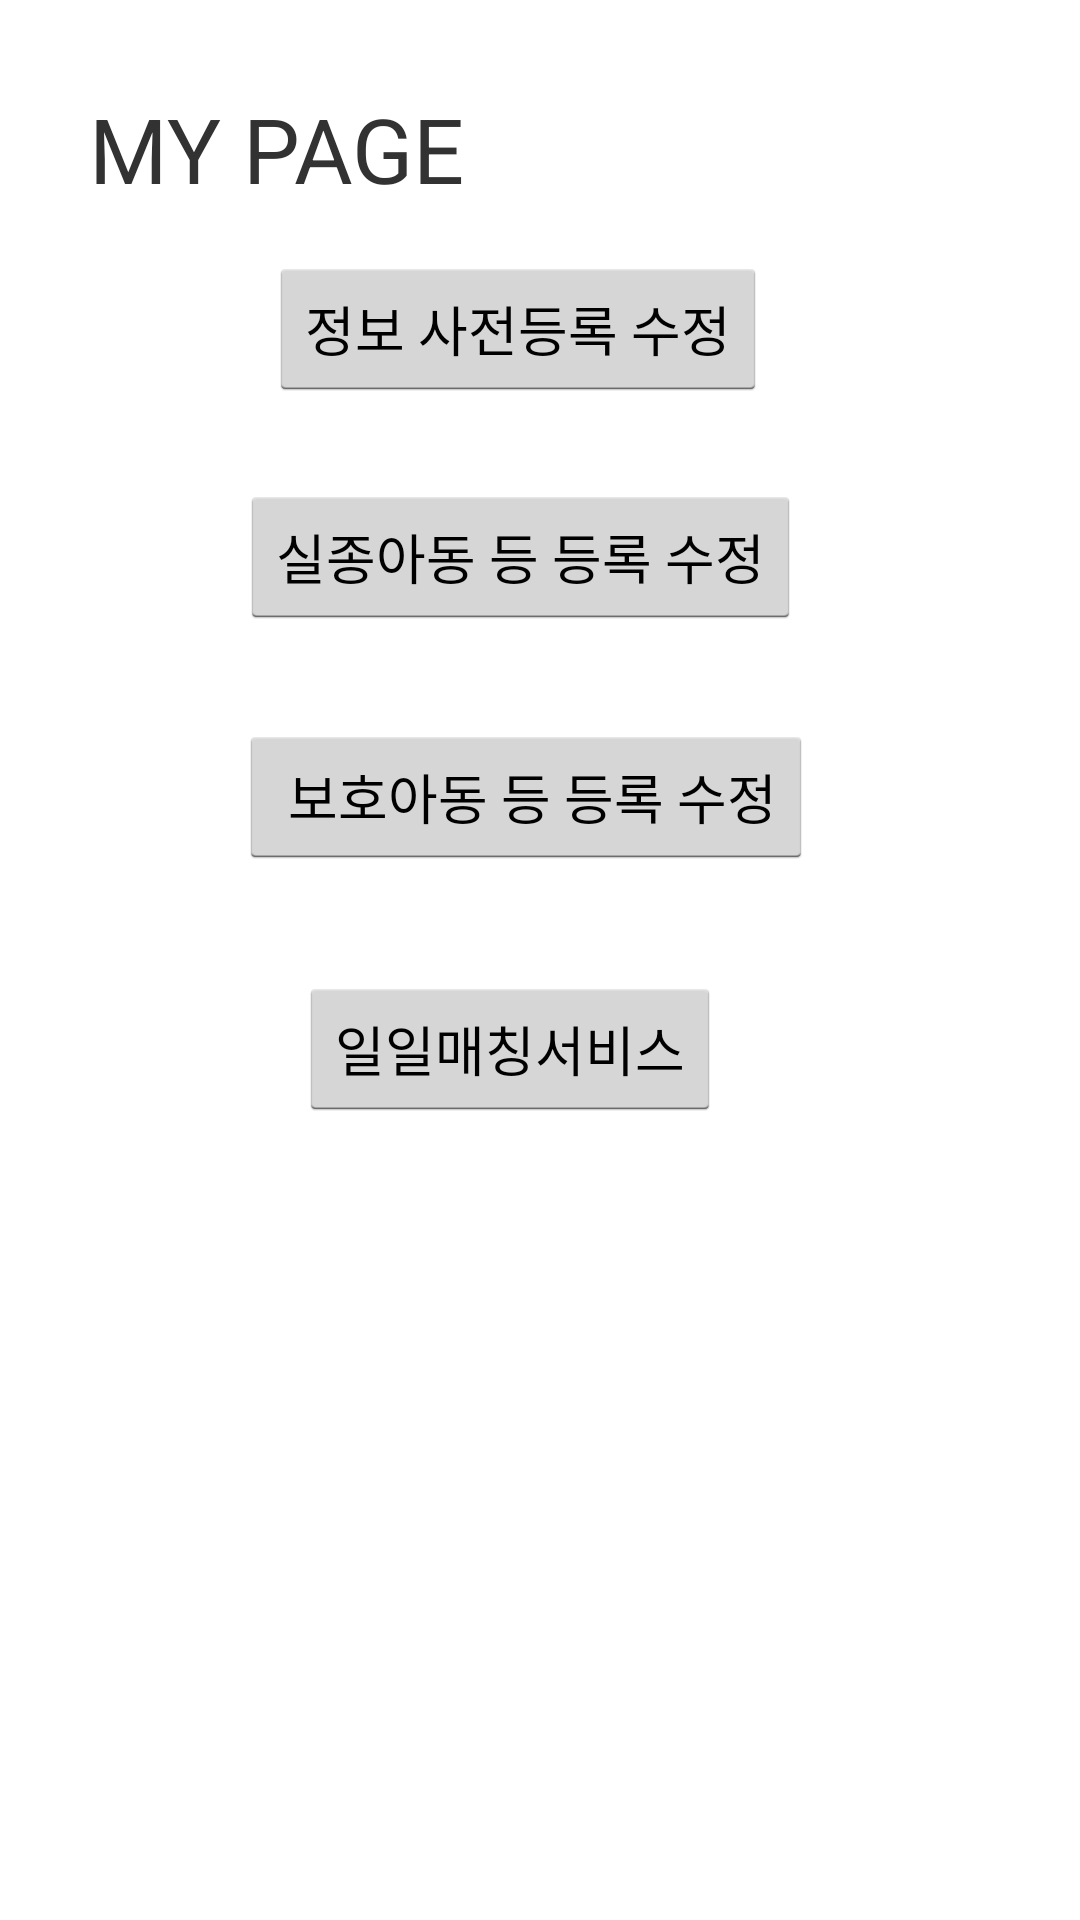

The Android layout XML behind this screen, and the referenced resources:
<!-- AndroidManifest.xml: application theme AppTheme -->
<!-- res/layout/mypage_main.xml -->
<?xml version="1.0" encoding="utf-8"?>
<android.support.constraint.ConstraintLayout xmlns:android="http://schemas.android.com/apk/res/android"
    xmlns:app="http://schemas.android.com/apk/res-auto"
    xmlns:tools="http://schemas.android.com/tools"
    android:layout_width="match_parent"
    android:layout_height="match_parent"
    tools:context="blockChainTCL.babychain.NewMainActivity">

    <TextView
        android:id="@+id/textView"
        android:layout_width="wrap_content"
        android:layout_height="wrap_content"
        android:text="MY PAGE"
        android:textSize="30sp"
        app:layout_constraintBottom_toBottomOf="parent"
        app:layout_constraintHorizontal_bias="0.127"
        app:layout_constraintLeft_toLeftOf="parent"
        app:layout_constraintRight_toRightOf="parent"
        app:layout_constraintTop_toTopOf="parent"
        app:layout_constraintVertical_bias="0.049" />

    <Button
        android:id="@+id/bnt_edit_1"
        android:layout_width="wrap_content"
        android:layout_height="wrap_content"
        android:layout_marginStart="8dp"
        android:layout_marginLeft="8dp"
        android:layout_marginTop="16dp"
        android:layout_marginEnd="8dp"
        android:layout_marginRight="8dp"
        android:onClick="mOnClick"
        android:text="정보 사전등록 수정"
        app:layout_constraintEnd_toEndOf="parent"
        app:layout_constraintHorizontal_bias="0.459"
        app:layout_constraintStart_toStartOf="parent"
        app:layout_constraintTop_toBottomOf="@+id/textView" />

    <Button
        android:id="@+id/btn_edit_2"
        android:layout_width="wrap_content"
        android:layout_height="wrap_content"
        android:layout_marginStart="8dp"
        android:layout_marginLeft="8dp"
        android:layout_marginTop="28dp"
        android:layout_marginEnd="8dp"
        android:layout_marginRight="8dp"
        android:onClick="mOnClick"
        android:text="실종아동 등 등록 수정"
        app:layout_constraintEnd_toEndOf="parent"
        app:layout_constraintHorizontal_bias="0.459"
        app:layout_constraintStart_toStartOf="parent"
        app:layout_constraintTop_toBottomOf="@+id/bnt_edit_1" />

    <Button
        android:id="@+id/btn_edit_3"
        android:layout_width="wrap_content"
        android:layout_height="wrap_content"
        android:layout_marginStart="8dp"
        android:layout_marginLeft="8dp"
        android:layout_marginTop="32dp"
        android:layout_marginEnd="8dp"
        android:layout_marginRight="8dp"
        android:onClick="mOnClick"
        android:text=" 보호아동 등 등록 수정"
        app:layout_constraintEnd_toEndOf="parent"
        app:layout_constraintHorizontal_bias="0.469"
        app:layout_constraintStart_toStartOf="parent"
        app:layout_constraintTop_toBottomOf="@+id/btn_edit_2" />

    <Button
        android:id="@+id/btn_edit_4"
        android:layout_width="wrap_content"
        android:layout_height="wrap_content"
        android:layout_marginStart="8dp"
        android:layout_marginLeft="8dp"
        android:layout_marginTop="36dp"
        android:layout_marginEnd="8dp"
        android:layout_marginRight="8dp"
        android:onClick="mOnClick"
        android:text="일일매칭서비스"
        app:layout_constraintEnd_toEndOf="parent"
        app:layout_constraintHorizontal_bias="0.451"
        app:layout_constraintStart_toStartOf="parent"
        app:layout_constraintTop_toBottomOf="@+id/btn_edit_3" />

</android.support.constraint.ConstraintLayout>
<!-- resources referenced by this layout -->
<resources>
  <style name="AppTheme" parent="android:Theme.Holo.Light.DarkActionBar">
          
          <item name="android:windowActionBar">false</item>
          <item name="android:windowNoTitle">true</item>
      </style>
</resources>
